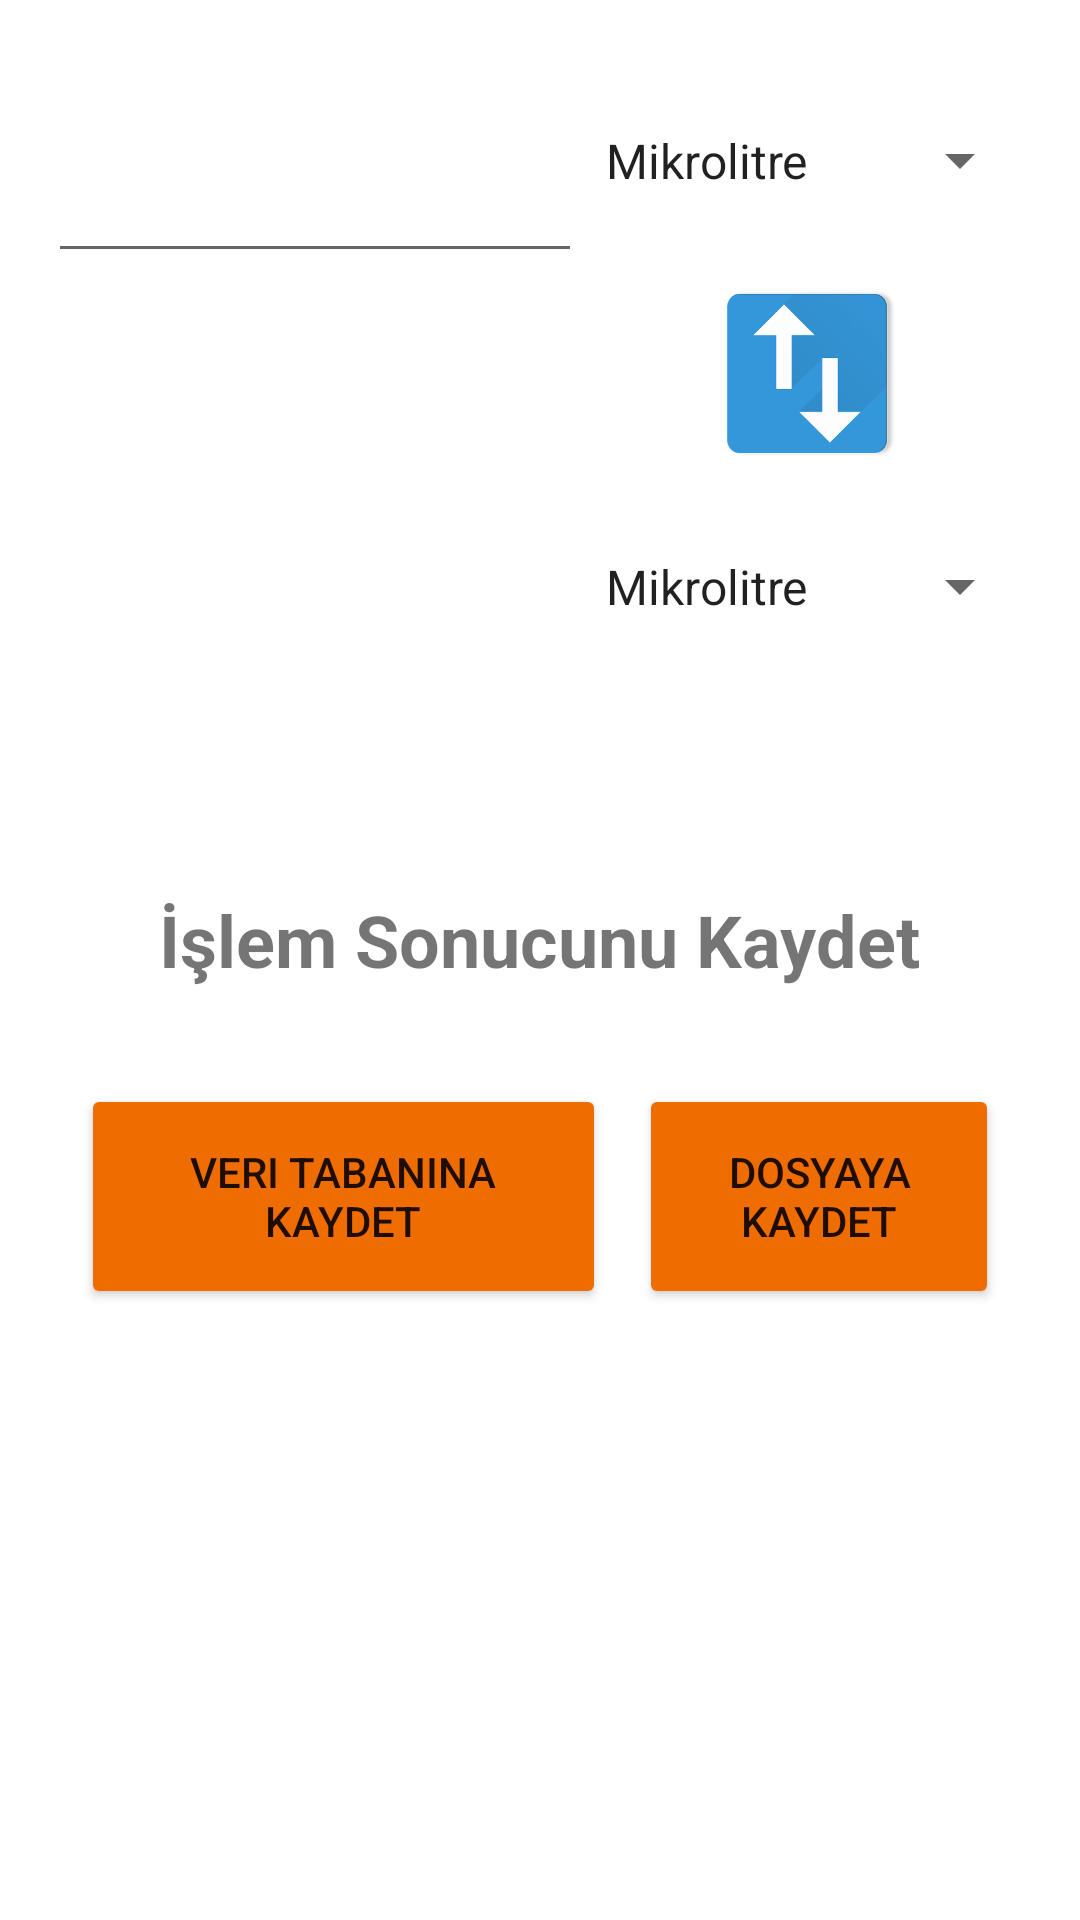

This screen was rendered from an Android layout file. Write that file and the resources it references.
<!-- AndroidManifest.xml: application theme Theme.UnitConverter -->
<!-- res/layout/activity_volume_converter.xml -->
<androidx.constraintlayout.widget.ConstraintLayout xmlns:android="http://schemas.android.com/apk/res/android"
    xmlns:app="http://schemas.android.com/apk/res-auto"
    xmlns:tools="http://schemas.android.com/tools"
    android:layout_width="match_parent"
    android:layout_height="match_parent"
    android:padding="16dp">

    <Spinner
        android:id="@+id/spinnerOutput"
        android:layout_width="150dp"
        android:layout_height="75dp"
        android:entries="@array/volume"
        app:layout_constraintEnd_toEndOf="parent"
        app:layout_constraintHorizontal_bias="0.0"
        app:layout_constraintStart_toEndOf="@+id/editTextInput"
        app:layout_constraintTop_toTopOf="@+id/textViewOutput" />

    <TextView
        android:id="@+id/textViewOutput"
        android:layout_width="0dp"
        android:layout_height="75dp"
        android:ems="10"
        android:textAppearance="@style/TextAppearance.AppCompat.Display1"
        android:textSize="18sp"
        app:layout_constraintEnd_toStartOf="@+id/spinnerInput"
        app:layout_constraintHorizontal_bias="1.0"
        app:layout_constraintHorizontal_chainStyle="packed"
        app:layout_constraintStart_toStartOf="parent"
        app:layout_constraintTop_toBottomOf="@+id/swapSpinner" />

    <EditText
        android:id="@+id/editTextInput"
        android:layout_width="0dp"
        android:layout_height="75dp"
        android:ems="10"
        android:inputType="numberDecimal"
        app:layout_constraintEnd_toStartOf="@+id/spinnerInput"
        app:layout_constraintHorizontal_bias="0.5"
        app:layout_constraintHorizontal_chainStyle="packed"
        app:layout_constraintStart_toStartOf="parent"
        app:layout_constraintTop_toTopOf="parent" />

    <Spinner
        android:id="@+id/spinnerInput"
        android:layout_width="150dp"
        android:layout_height="75dp"
        android:entries="@array/volume"
        app:layout_constraintEnd_toEndOf="parent"
        app:layout_constraintHorizontal_bias="0.5"
        app:layout_constraintStart_toEndOf="@+id/editTextInput"
        app:layout_constraintTop_toTopOf="@+id/editTextInput" />

    <ImageView
        android:id="@+id/swapSpinner"
        android:layout_width="102dp"
        android:layout_height="67dp"
        app:layout_constraintEnd_toEndOf="@+id/spinnerOutput"
        app:layout_constraintStart_toStartOf="@+id/spinnerOutput"
        app:layout_constraintTop_toBottomOf="@+id/spinnerInput"
        app:srcCompat="@drawable/converter_icon" />

    <Button
        android:id="@+id/saveToDatabaseButton"
        android:layout_width="175dp"
        android:layout_height="75dp"
        android:layout_marginTop="32dp"
        android:backgroundTint="?attr/colorSecondary"
        android:text="Veri Tabanına Kaydet"
        app:layout_constraintEnd_toStartOf="@+id/saveToFileButton"
        app:layout_constraintHorizontal_bias="0.5"
        app:layout_constraintStart_toStartOf="parent"
        app:layout_constraintTop_toBottomOf="@+id/textView7" />

    <Button
        android:id="@+id/saveToFileButton"
        android:layout_width="120dp"
        android:layout_height="75dp"
        android:backgroundTint="?attr/colorSecondary"
        android:text="Dosyaya Kaydet"
        app:layout_constraintBaseline_toBaselineOf="@+id/saveToDatabaseButton"
        app:layout_constraintEnd_toEndOf="parent"
        app:layout_constraintHorizontal_bias="0.5"
        app:layout_constraintStart_toEndOf="@+id/saveToDatabaseButton" />

    <TextView
        android:id="@+id/textView7"
        android:layout_width="wrap_content"
        android:layout_height="wrap_content"
        android:layout_marginTop="64dp"
        android:text="İşlem Sonucunu Kaydet"
        android:textSize="24sp"
        android:textStyle="bold"
        app:layout_constraintEnd_toEndOf="parent"
        app:layout_constraintStart_toStartOf="parent"
        app:layout_constraintTop_toBottomOf="@+id/textViewOutput" />

</androidx.constraintlayout.widget.ConstraintLayout>
<!-- resources referenced by this layout -->
<resources>
  <string-array name="volume">
          <item>Mikrolitre</item>
          <item>Mililitre</item>
          <item>Litre</item>
          <item>Metre Küp</item>
          <item>Galon</item>
          <item>Pint</item>
          <item>Quart</item>
          <item>Cubic Inch</item>
      </string-array>
  <!-- drawable converter_icon: png bitmap (drawable, 11075 bytes) -->
  <style name="Theme.UnitConverter" parent="Theme.MaterialComponents.DayNight.DarkActionBar">
          
          <item name="colorPrimary">@color/blue_gray_700</item>
          <item name="colorPrimaryVariant">@color/blue_gray_700</item>
          <item name="colorOnPrimary">@color/white</item>
          
          <item name="colorSecondary">@color/orange_800</item>
          <item name="colorSecondaryVariant">@color/teal_700</item>
          <item name="colorOnSecondary">@color/black</item>
          
          <item name="android:statusBarColor">?attr/colorPrimary</item>
  
          
      </style>
  <color name="blue_gray_700">#455A64</color>
  <color name="white">#FFFFFFFF</color>
  <color name="orange_800">#EF6C00</color>
  <color name="teal_700">#FF018786</color>
  <color name="black">#FF000000</color>
</resources>
